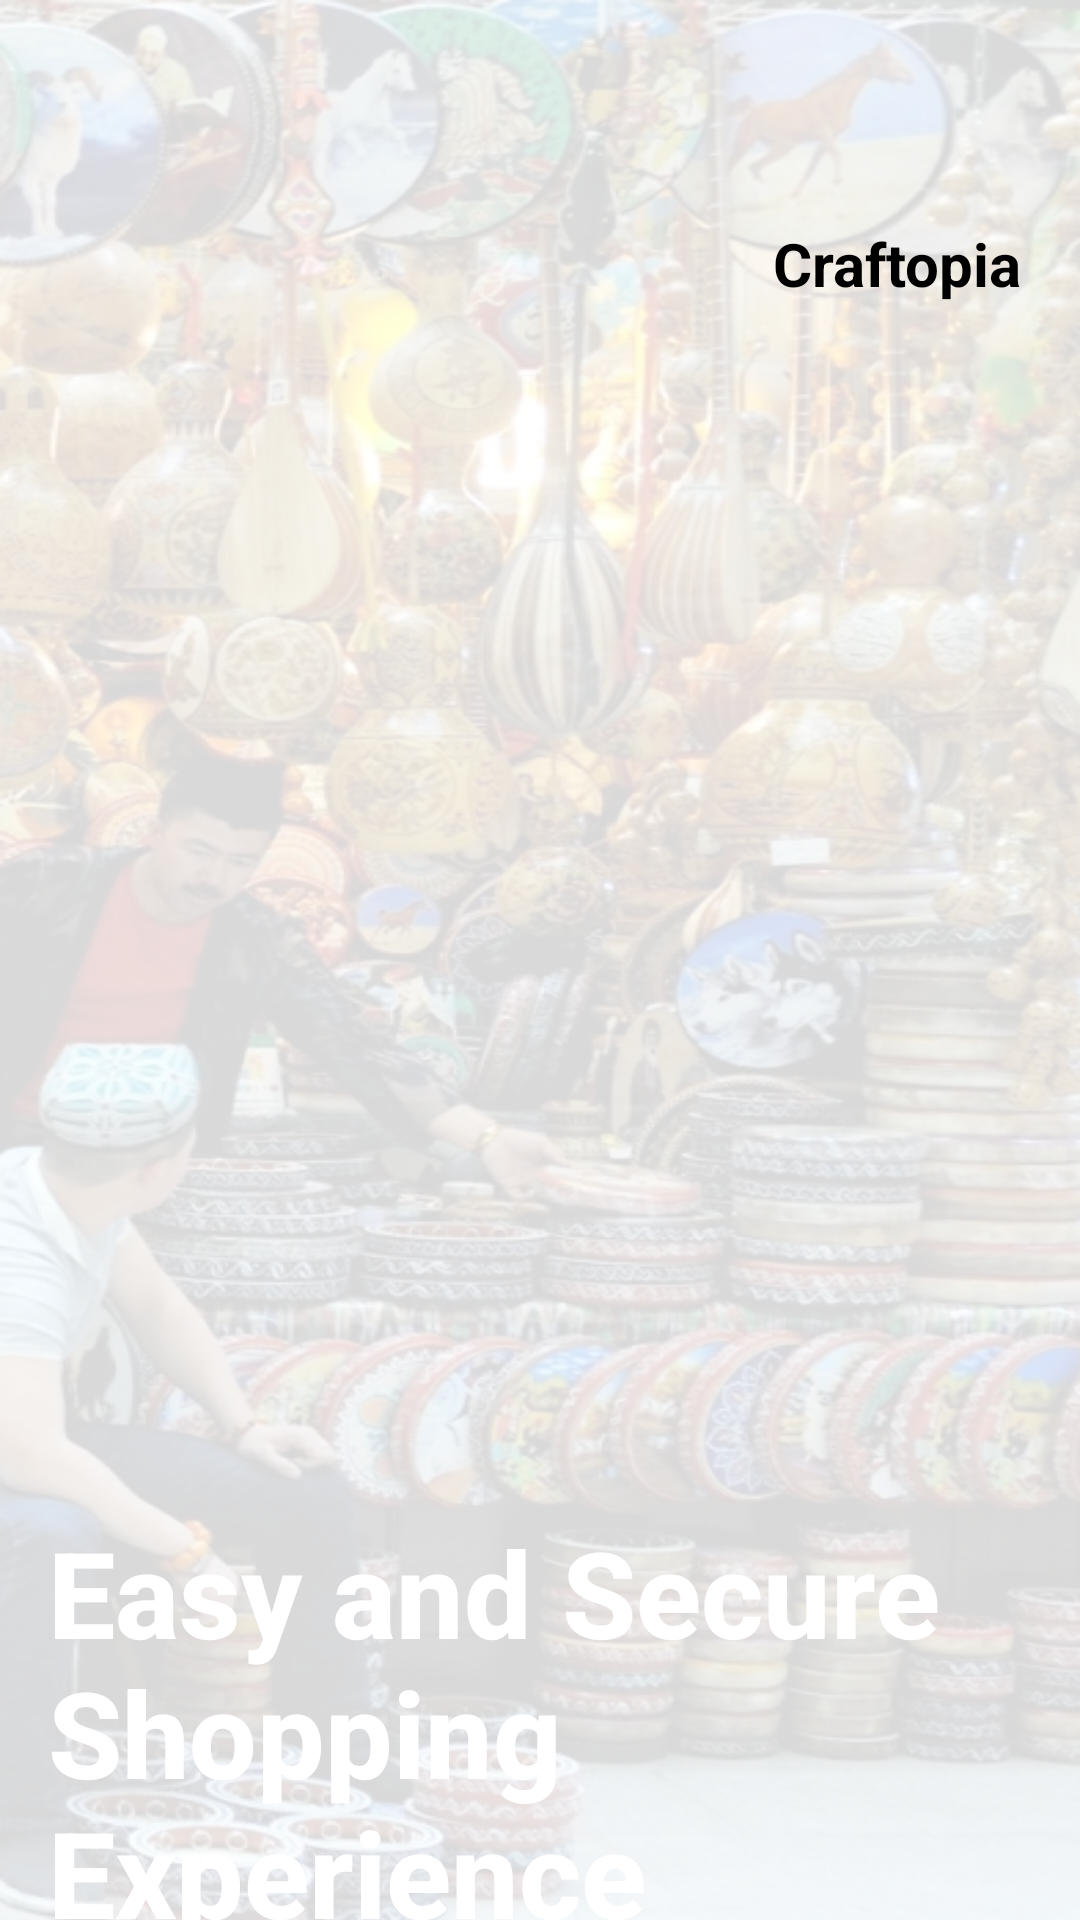

The Android layout XML behind this screen, and the referenced resources:
<!-- AndroidManifest.xml: application theme Theme.Craftopia -->
<!-- res/layout/activity_onboard3.xml -->
<?xml version="1.0" encoding="utf-8"?>
<androidx.constraintlayout.widget.ConstraintLayout xmlns:android="http://schemas.android.com/apk/res/android"
    xmlns:app="http://schemas.android.com/apk/res-auto"
    xmlns:tools="http://schemas.android.com/tools"
    android:id="@+id/main"
    android:layout_width="match_parent"
    android:layout_height="match_parent"
    tools:context=".onboard_3">

    <androidx.constraintlayout.widget.ConstraintLayout
        android:layout_width="match_parent"
        android:layout_height="match_parent"
        android:background="@drawable/bg">

        <TextView
            android:id="@+id/textView5"
            android:layout_width="wrap_content"
            android:layout_height="wrap_content"
            android:text="@string/app_name"
            android:textSize="20sp"
            android:textStyle="bold"
            app:layout_constraintBottom_toTopOf="@+id/imageView"
            app:layout_constraintEnd_toEndOf="parent"
            app:layout_constraintHorizontal_bias="0.93"
            app:layout_constraintStart_toStartOf="parent"
            app:layout_constraintTop_toTopOf="parent"
            app:layout_constraintVertical_bias="0.42000002" />

        <ImageView
            android:id="@+id/imageView"
            android:layout_width="wrap_content"
            android:layout_height="300dp"
            android:layout_marginStart="16dp"
            android:layout_marginTop="100dp"
            android:layout_marginEnd="105dp"
            app:layout_constraintEnd_toEndOf="parent"
            app:layout_constraintStart_toStartOf="parent"
            app:layout_constraintTop_toBottomOf="@+id/imageView4"
            app:srcCompat="@drawable/onimg3" />

        <TextView
            android:id="@+id/textView2"
            android:layout_width="wrap_content"
            android:layout_height="wrap_content"
            android:layout_marginStart="32dp"
            android:fontFamily="sans-serif-medium"
            android:text="@string/app_onboard_3"
            android:textColor="@color/white"
            android:textSize="40sp"
            android:textStyle="bold"
            app:layout_constraintEnd_toEndOf="parent"
            app:layout_constraintStart_toStartOf="parent"
            app:layout_constraintTop_toBottomOf="@+id/imageView" />

        <TextView
            android:id="@+id/textView4"
            android:layout_width="wrap_content"
            android:layout_height="wrap_content"
            android:layout_marginStart="32dp"
            android:text="@string/app_onboard_3c"
            android:textColor="@color/white"
            android:textStyle="bold"
            app:layout_constraintEnd_toEndOf="parent"
            app:layout_constraintStart_toStartOf="parent"
            app:layout_constraintTop_toBottomOf="@+id/textView2" />

        <ImageView
            android:id="@+id/imageView3"
            android:layout_width="wrap_content"
            android:layout_height="wrap_content"
            android:layout_marginTop="76dp"
            app:layout_constraintEnd_toEndOf="parent"
            app:layout_constraintStart_toStartOf="parent"
            app:layout_constraintTop_toBottomOf="@+id/textView4"
            app:srcCompat="@drawable/onload3" />

        <Button
            android:id="@+id/onboard_continue"
            android:layout_width="wrap_content"
            android:layout_height="wrap_content"
            android:backgroundTint="@color/orange"
            android:text="@string/continu"
            android:textColor="@color/white"
            android:textStyle="bold"
            app:layout_constraintBottom_toBottomOf="parent"
            app:layout_constraintEnd_toEndOf="parent"
            app:layout_constraintStart_toStartOf="parent"
            app:layout_constraintTop_toBottomOf="@+id/imageView3"
            app:layout_constraintVertical_bias="0.3" />

        <ImageView
            android:id="@+id/imageView4"
            android:layout_width="134dp"
            android:layout_height="104dp"
            android:layout_marginStart="274dp"
            android:layout_marginEnd="3dp"
            app:layout_constraintEnd_toEndOf="parent"
            app:layout_constraintStart_toStartOf="parent"
            app:layout_constraintTop_toTopOf="parent"
            app:srcCompat="@drawable/logo" />
    </androidx.constraintlayout.widget.ConstraintLayout>

</androidx.constraintlayout.widget.ConstraintLayout>
<!-- resources referenced by this layout -->
<resources>
  <color name="orange">#E77A24</color>
  <color name="white">#FFFFFFFF</color>
  <!-- drawable bg: png bitmap (drawable, 547936 bytes) -->
  <!-- drawable logo: png bitmap (drawable, 20388 bytes) -->
  <!-- drawable onimg3: png bitmap (drawable, 76720 bytes) -->
  <!-- drawable onload3: png bitmap (drawable, 525 bytes) -->
  <string name="app_name">Craftopia</string>
  <string name="app_onboard_3">Easy and Secure Shopping Experience</string>
  <string name="app_onboard_3c">Enjoy a seamless shopping experience with user-friendly
  navigation,  secure payment options, and fast shipping.
  Save your favorite items,  track your orders, and receive
  personalized recommendations tailored to  your tastes</string>
  <string name="continu">CONTINUE</string>
</resources>
